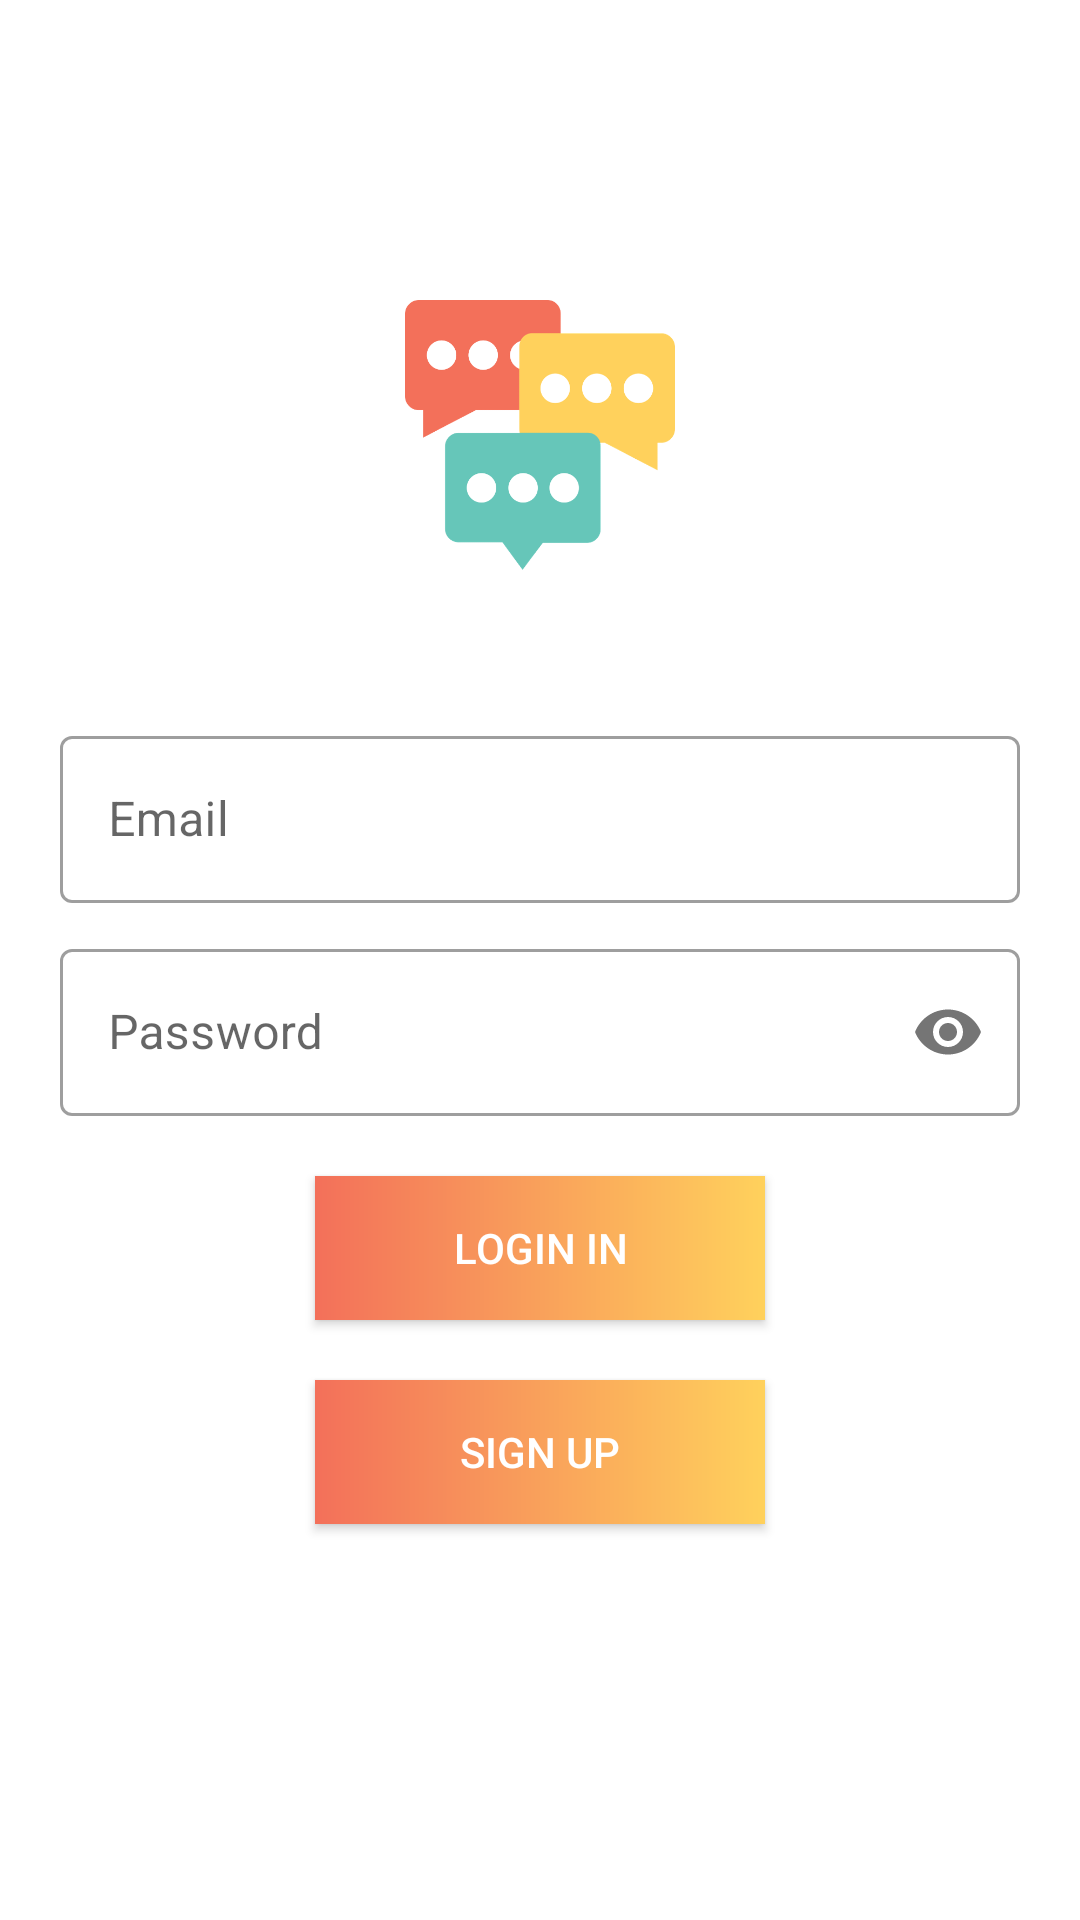

Write the Android layout XML for this screen, with the resource values it uses.
<!-- AndroidManifest.xml: activity theme Theme.FirebaseChatApp -->
<!-- res/layout/activity_login.xml -->
<?xml version="1.0" encoding="utf-8"?>
<RelativeLayout xmlns:android="http://schemas.android.com/apk/res/android"
    xmlns:tools="http://schemas.android.com/tools"
    android:layout_width="match_parent"
    android:layout_height="match_parent"
    xmlns:app="http://schemas.android.com/apk/res-auto"
    tools:context=".view.activity.LoginActivity">

    <ImageView
        android:id="@+id/ivAppLogo"
        android:layout_width="90dp"
        android:layout_height="90dp"
        android:contentDescription="@string/imageContentDescription"
        android:layout_centerHorizontal="true"
        android:layout_marginTop="100dp"
        android:src="@drawable/chat" />


    <com.google.android.material.textfield.TextInputLayout
        android:id="@+id/tilEmail"
        android:layout_width="match_parent"
        android:layout_height="wrap_content"
        android:layout_below="@id/ivAppLogo"
        android:layout_marginHorizontal="20dp"
        style="@style/Widget.MaterialComponents.TextInputLayout.OutlinedBox"
        android:layout_marginTop="50dp">

        <androidx.appcompat.widget.AppCompatEditText
            android:id="@+id/etEmail"
            android:layout_width="match_parent"
            android:layout_height="wrap_content"
            android:hint="@string/hintEmail"
            android:textSize="@dimen/_12sdp"
            android:inputType="textCapWords"
            android:textColor="#363A43"
            android:textColorHint="#7A8089" />

    </com.google.android.material.textfield.TextInputLayout>

    
    <com.google.android.material.textfield.TextInputLayout
        android:id="@+id/tilPassword"
        android:layout_width="match_parent"
        android:layout_height="wrap_content"
        android:layout_below="@id/tilEmail"
        app:passwordToggleEnabled="true"
        android:layout_marginHorizontal="20dp"
        style="@style/Widget.MaterialComponents.TextInputLayout.OutlinedBox"
        android:layout_marginTop="10dp">

        <androidx.appcompat.widget.AppCompatEditText
            android:id="@+id/etPassword"
            android:layout_width="match_parent"
            android:layout_height="wrap_content"
            android:hint="@string/hintPassword"
            android:textSize="@dimen/_12sdp"
            android:inputType="textPassword"
            android:textColor="#363A43"
            android:textColorHint="#7A8089" />

    </com.google.android.material.textfield.TextInputLayout>

    <androidx.appcompat.widget.AppCompatButton
        android:id="@+id/btnLogin"
        android:layout_width="150dp"
        android:layout_height="wrap_content"
        android:layout_below="@id/tilPassword"
        android:layout_centerHorizontal="true"
        android:layout_marginTop="20dp"
        android:textColor="@color/white"
        android:background="@drawable/btn_gradient"
        android:text="@string/btnLoginIn"
        android:textSize="@dimen/_12sdp"/>

    <androidx.appcompat.widget.AppCompatButton
        android:id="@+id/btnSignup"
        android:layout_width="150dp"
        android:layout_height="wrap_content"
        android:layout_below="@id/btnLogin"
        android:layout_centerHorizontal="true"
        android:layout_marginTop="20dp"
        android:textColor="@color/white"
        android:background="@drawable/btn_gradient"
        android:text="@string/btnSignUp"
        android:textSize="@dimen/_12sdp"/>

</RelativeLayout>
<!-- resources referenced by this layout -->
<resources>
  <color name="white">#FFFFFFFF</color>
  <!-- drawable btn_gradient (drawable) -->
  <?xml version="1.0" encoding="utf-8"?>
  <shape xmlns:android="http://schemas.android.com/apk/res/android"
      android:shape="rectangle">
  
      <gradient
          android:startColor="#f3705a"
          android:endColor="#ffd15c"
          android:type="linear" />
  
  </shape>
  <!-- drawable chat: png bitmap (drawable, 32608 bytes) -->
  <string name="btnLoginIn">Login In</string>
  <string name="btnSignUp">Sign Up</string>
  <string name="hintEmail">Email</string>
  <string name="hintPassword">Password</string>
  <string name="imageContentDescription">Image</string>
  <style name="Theme.FirebaseChatApp" parent="Theme.MaterialComponents.DayNight.NoActionBar">
          
          <item name="colorPrimary">@color/colorPrimary</item>
          <item name="colorPrimaryVariant">@color/colorPrimary</item>
          <item name="colorOnPrimary">@color/white</item>
          
          <item name="colorSecondary">@color/teal_200</item>
          <item name="colorSecondaryVariant">@color/teal_700</item>
          <item name="colorOnSecondary">@color/black</item>
          
          <item name="android:statusBarColor" tools:targetApi="l">?attr/colorPrimaryVariant</item>
          
      </style>
  <color name="colorPrimary">#0C90F1</color>
  <color name="teal_200">#FF03DAC5</color>
  <color name="teal_700">#FF018786</color>
  <color name="black">#FF000000</color>
</resources>
